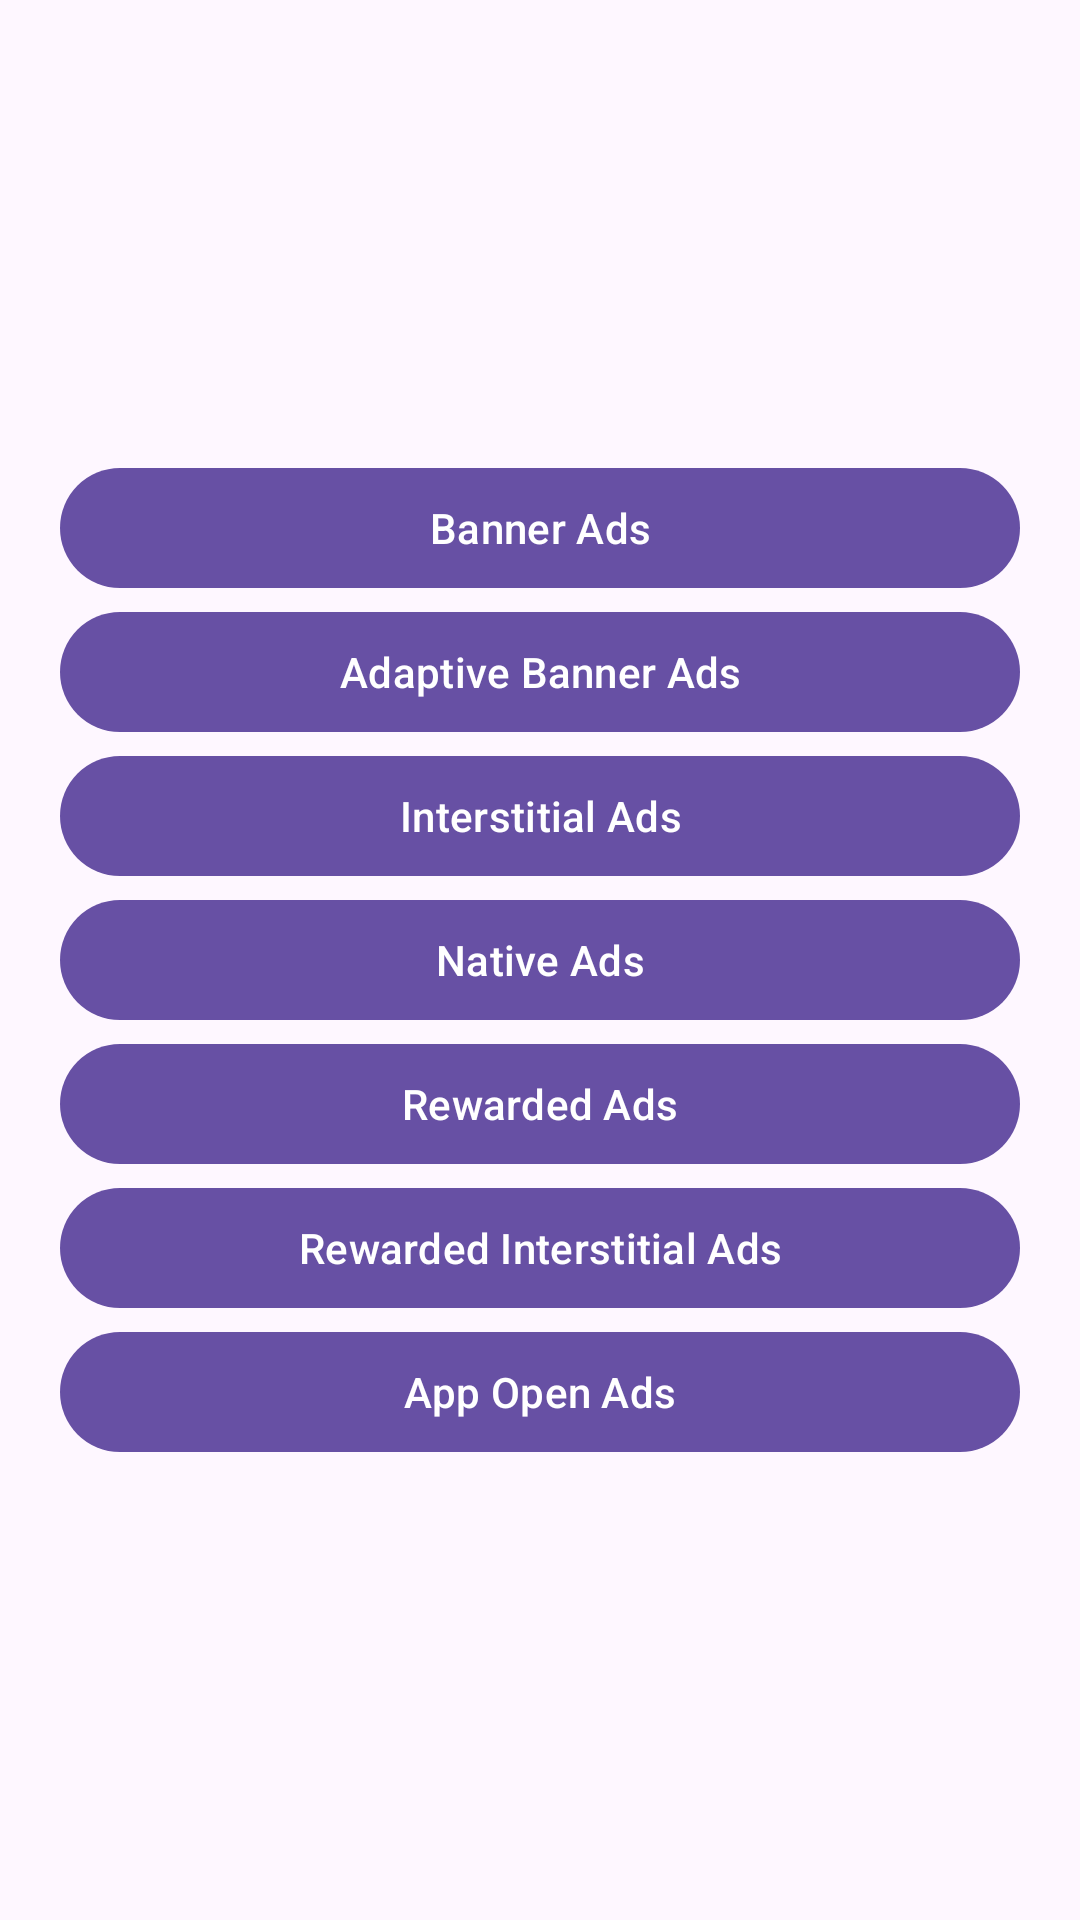

Android layout source for this screen:
<!-- AndroidManifest.xml: application theme Theme.GoogleAdsDemo -->
<!-- res/layout/activity_main.xml -->
<?xml version="1.0" encoding="utf-8"?>
<layout xmlns:android="http://schemas.android.com/apk/res/android">

    <LinearLayout
        android:layout_width="match_parent"
        android:layout_height="match_parent"
        android:orientation="vertical"
        android:gravity="center"
        android:padding="20dp">

        <com.google.android.material.button.MaterialButton
            android:id="@+id/btnBannerAds"
            android:layout_width="match_parent"
            android:layout_height="wrap_content"
            android:text="@string/banner_ads"/>

        <com.google.android.material.button.MaterialButton
            android:id="@+id/btnAdaptiveBannerAds"
            android:layout_width="match_parent"
            android:layout_height="wrap_content"
            android:text="@string/adaptive_banner_ads"/>

        <com.google.android.material.button.MaterialButton
            android:id="@+id/btnInterstitialAds"
            android:layout_width="match_parent"
            android:layout_height="wrap_content"
            android:text="@string/interstitial_ads"/>

        <com.google.android.material.button.MaterialButton
            android:id="@+id/btnNativeAds"
            android:layout_width="match_parent"
            android:layout_height="wrap_content"
            android:text="@string/native_ads"/>

        <com.google.android.material.button.MaterialButton
            android:id="@+id/btnRewardedAds"
            android:layout_width="match_parent"
            android:layout_height="wrap_content"
            android:text="@string/rewarded_ads"/>

        <com.google.android.material.button.MaterialButton
            android:id="@+id/btnRewardedInterstitialAds"
            android:layout_width="match_parent"
            android:layout_height="wrap_content"
            android:text="@string/rewarded_interstitial_ads"/>

        <com.google.android.material.button.MaterialButton
            android:id="@+id/btnAppOpenAds"
            android:layout_width="match_parent"
            android:layout_height="wrap_content"
            android:text="@string/app_open_ads"/>
    </LinearLayout>
</layout>
<!-- resources referenced by this layout -->
<resources>
  <string name="adaptive_banner_ads">Adaptive Banner Ads</string>
  <string name="app_open_ads">App Open Ads</string>
  <string name="banner_ads">Banner Ads</string>
  <string name="interstitial_ads">Interstitial Ads</string>
  <string name="native_ads">Native Ads</string>
  <string name="rewarded_ads">Rewarded Ads</string>
  <string name="rewarded_interstitial_ads">Rewarded Interstitial Ads</string>
  <style name="Theme.GoogleAdsDemo" parent="AppTheme" />
  <style name="AppTheme" parent="Theme.Material3.DayNight.NoActionBar">
          
          
      </style>
</resources>
